Image classification data set "processed" (DHemanth2001/Landslide_Identification_Using_ML on GitHub). Class labels (7): debris flow, landslide, mudflow, non landslide, rockfall, rotational slide, translational slide.

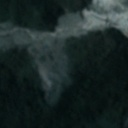
Label: non landslide

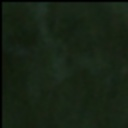
Label: non landslide

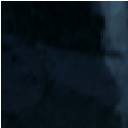
Label: landslide

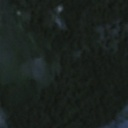
Label: non landslide

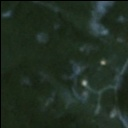
Label: landslide

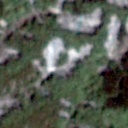
Label: translational slide
